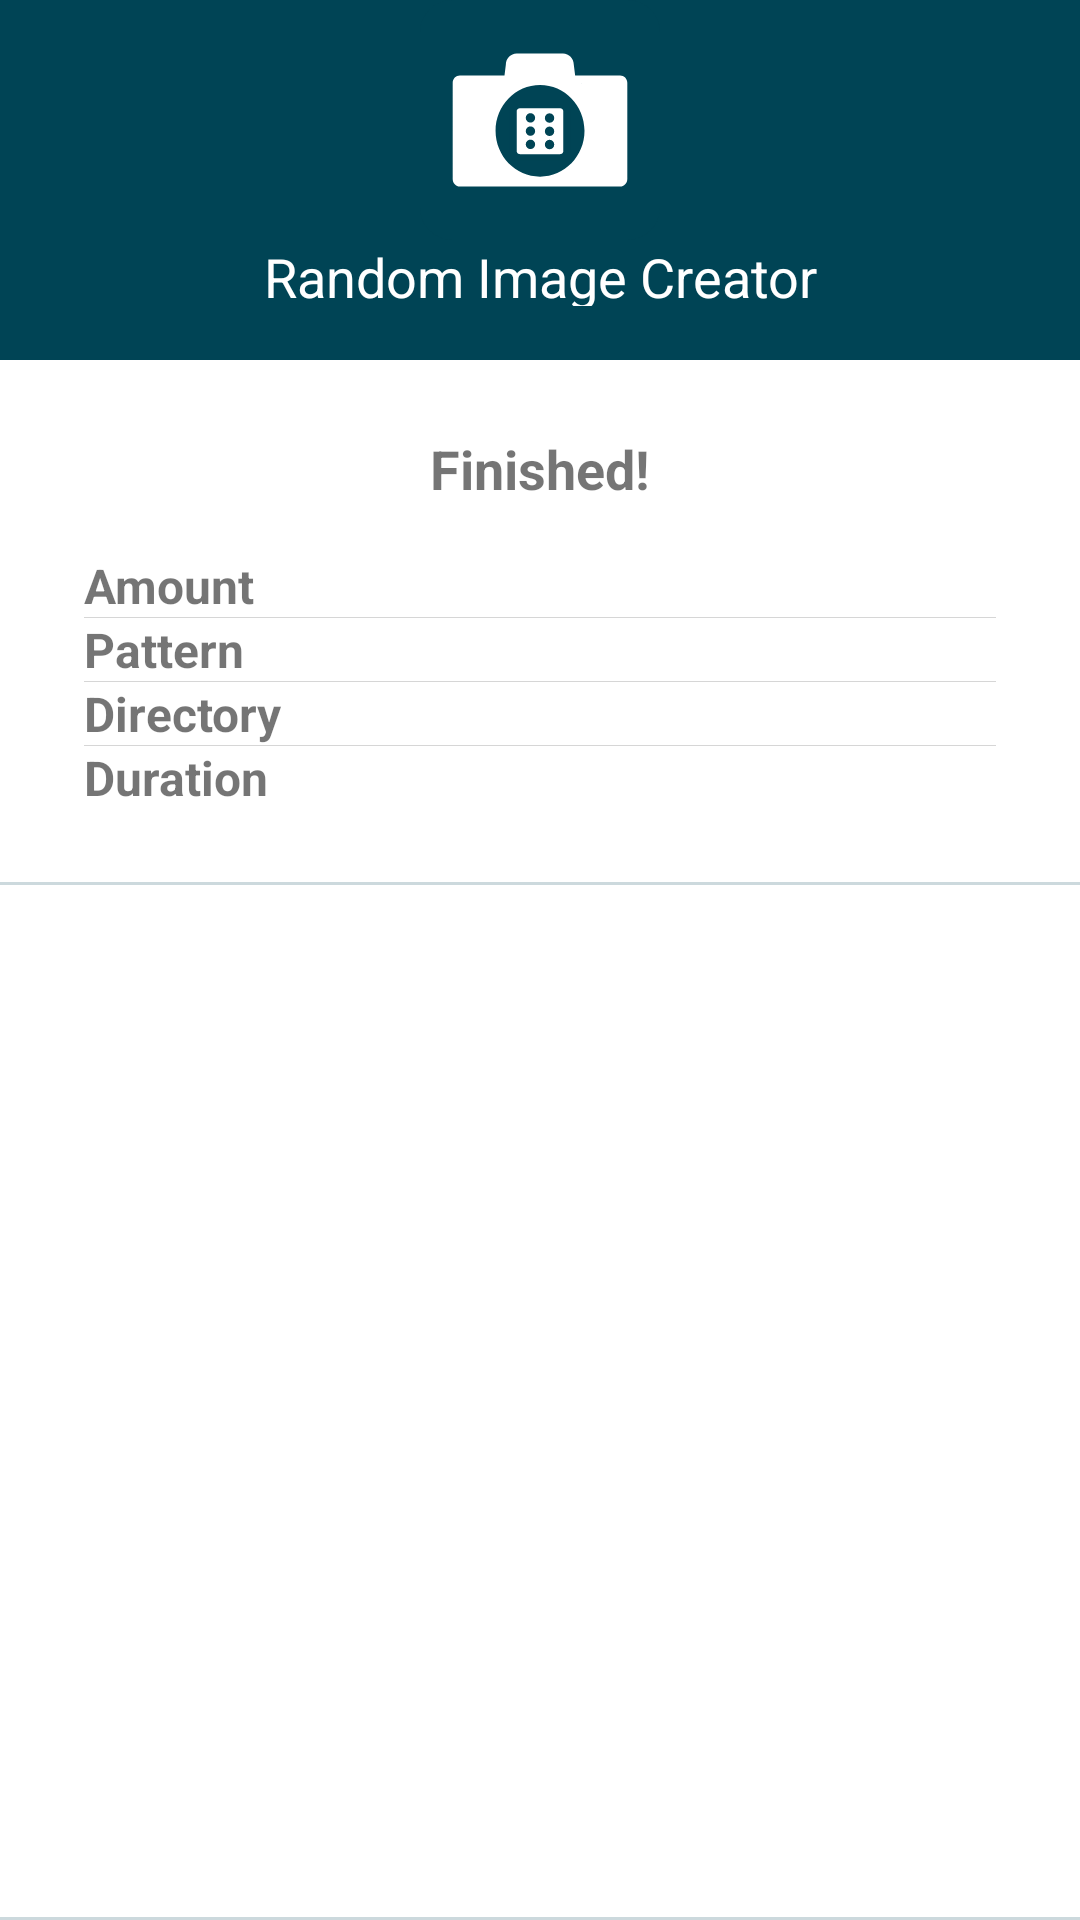

Produce the Android XML layout that renders to this screen, including the resource entries it uses.
<!-- AndroidManifest.xml: application theme Theme.RandomImageCreator -->
<!-- res/layout/fragment_result.xml -->
<?xml version="1.0" encoding="utf-8"?>
<androidx.constraintlayout.widget.ConstraintLayout xmlns:android="http://schemas.android.com/apk/res/android"
    xmlns:app="http://schemas.android.com/apk/res-auto"
    xmlns:tools="http://schemas.android.com/tools"
    android:layout_width="match_parent"
    android:layout_height="match_parent">

    <androidx.constraintlayout.widget.Guideline
        android:id="@+id/guideline_begin"
        android:layout_width="wrap_content"
        android:layout_height="wrap_content"
        android:orientation="vertical"
        app:layout_constraintGuide_begin="28dp" />

    <androidx.constraintlayout.widget.Guideline
        android:id="@+id/guideline_end"
        android:layout_width="wrap_content"
        android:layout_height="wrap_content"
        android:orientation="vertical"
        app:layout_constraintGuide_end="28dp" />

    <include
        android:id="@+id/shared_logo"
        layout="@layout/shared_top_logo"
        app:layout_constraintTop_toTopOf="parent" />

    <TextView
        android:id="@+id/created_images_title"
        android:layout_width="0dp"
        android:layout_height="wrap_content"
        android:layout_marginTop="24dp"
        android:text="@string/created_images_title"
        android:textSize="18sp"
        android:textStyle="bold"
        android:textAlignment="center"
        app:layout_constraintEnd_toStartOf="@id/guideline_end"
        app:layout_constraintStart_toEndOf="@id/guideline_begin"
        app:layout_constraintTop_toBottomOf="@id/shared_logo" />

    <TableLayout
        android:id="@+id/created_images_details"
        android:layout_width="0dp"
        android:layout_height="wrap_content"
        android:layout_marginTop="16dp"
        android:divider="@color/light_grey"
        android:showDividers="middle"
        android:stretchColumns="1,2"
        app:layout_constraintEnd_toStartOf="@id/guideline_end"
        app:layout_constraintStart_toEndOf="@id/guideline_begin"
        app:layout_constraintTop_toBottomOf="@id/created_images_title">

        <TableRow>

            <TextView
                style="@style/Theme.RandomImageCreator.Result.TableLayout.Key"
                android:text="@string/created_images_amount" />

            <TextView
                android:id="@+id/created_images_amount"
                style="@style/Theme.RandomImageCreator.Result.TableLayout.Value"
                tools:text="5" />
        </TableRow>

        <TableRow>

            <TextView
                style="@style/Theme.RandomImageCreator.Result.TableLayout.Key"
                android:layout_column="1"
                android:text="@string/created_images_pattern" />

            <TextView
                android:id="@+id/created_images_pattern"
                style="@style/Theme.RandomImageCreator.Result.TableLayout.Value"
                tools:text="Mandelbrot" />
        </TableRow>

        <TableRow>

            <TextView
                style="@style/Theme.RandomImageCreator.Result.TableLayout.Key"
                android:layout_column="1"
                android:text="@string/created_images_directory" />

            <TextView
                android:id="@+id/created_images_directory"
                style="@style/Theme.RandomImageCreator.Result.TableLayout.Value"
                tools:text="DCIM" />
        </TableRow>

        <TableRow>

            <TextView
                style="@style/Theme.RandomImageCreator.Result.TableLayout.Key"
                android:layout_column="1"
                android:text="@string/created_images_duration" />

            <TextView
                android:id="@+id/created_images_duration"
                style="@style/Theme.RandomImageCreator.Result.TableLayout.Value"
                tools:text="60" />
        </TableRow>
    </TableLayout>

    <View
        android:id="@+id/top_divider"
        android:layout_width="match_parent"
        android:layout_height="1dp"
        android:background="#33004455"
        android:layout_marginTop="24dp"
        app:layout_constraintTop_toBottomOf="@id/created_images_details"/>

    <androidx.recyclerview.widget.RecyclerView
        android:id="@+id/recyclerview_created_images"
        android:layout_width="0dp"
        android:layout_height="0dp"
        app:layout_constraintBottom_toTopOf="@id/bottom_divider"
        app:layout_constraintEnd_toStartOf="@id/guideline_end"
        app:layout_constraintStart_toEndOf="@id/guideline_begin"
        app:layout_constraintTop_toBottomOf="@id/top_divider"
        android:overScrollMode="never"
        tools:itemCount="5"
        tools:listitem="@layout/viewholder_image" />

    <View
        android:id="@+id/bottom_divider"
        android:layout_width="match_parent"
        android:layout_height="1dp"
        android:background="#33004455"
        app:layout_constraintBottom_toBottomOf="parent"/>
</androidx.constraintlayout.widget.ConstraintLayout>
<!-- res/layout/shared_top_logo.xml (included above) -->
<?xml version="1.0" encoding="utf-8"?>
<LinearLayout xmlns:android="http://schemas.android.com/apk/res/android"
    android:id="@+id/shared_logo"
    android:layout_width="match_parent"
    android:layout_height="120dp"
    android:background="@color/primary"
    android:orientation="vertical">

    <ImageView
        android:layout_width="match_parent"
        android:layout_height="80dp"
        android:contentDescription="@null"
        android:src="@drawable/ic_logo" />

    <TextView
        android:layout_width="match_parent"
        android:layout_height="22dp"
        android:text="@string/app_name"
        android:textAlignment="center"
        android:textSize="18sp"
        android:textColor="@color/white" />
</LinearLayout>
<!-- res/layout/viewholder_image.xml (included above) -->
<?xml version="1.0" encoding="utf-8"?>
<androidx.constraintlayout.widget.ConstraintLayout xmlns:android="http://schemas.android.com/apk/res/android"
    xmlns:app="http://schemas.android.com/apk/res-auto"
    android:layout_width="200dp"
    android:layout_height="200dp">

    <ImageView
        android:id="@+id/imageview_viewholder_image"
        android:layout_width="match_parent"
        android:layout_height="match_parent"
        android:padding="5dp"
        app:layout_constraintBottom_toBottomOf="parent"
        app:layout_constraintEnd_toEndOf="parent"
        app:layout_constraintStart_toStartOf="parent"
        app:layout_constraintTop_toTopOf="parent" />

</androidx.constraintlayout.widget.ConstraintLayout>
<!-- resources referenced by this layout -->
<resources>
  <color name="light_grey">#D6D6D6</color>
  <color name="primary">#FF004455</color>
  <color name="white">#FFFFFFFF</color>
  <!-- drawable ic_logo: vector/xml drawable (drawable, 4461 chars, omitted) -->
  <string name="app_name">Random Image Creator</string>
  <string name="created_images_amount">Amount</string>
  <string name="created_images_directory">Directory</string>
  <string name="created_images_duration">Duration</string>
  <string name="created_images_pattern">Pattern</string>
  <string name="created_images_title">Finished!</string>
  <style name="Theme.RandomImageCreator.Result.TableLayout.Key" parent="@style/Widget.AppCompat.TextView">
          <item name="android:textStyle">bold</item>
          <item name="android:textSize">16sp</item>
          <item name="android:paddingEnd">8dp</item>
          <item name="android:layout_column">1</item>
      </style>
  <style name="Theme.RandomImageCreator.Result.TableLayout.Value" parent="@style/Widget.AppCompat.TextView">
          <item name="android:textSize">16sp</item>
          <item name="android:layout_weight">1</item>
          <item name="android:layout_column">2</item>
      </style>
  <style name="Theme.RandomImageCreator" parent="Theme.MaterialComponents.DayNight.NoActionBar">
          <item name="colorPrimary">@color/primary</item>
          <item name="colorPrimaryVariant">@color/primary</item>
          <item name="colorOnPrimary">@color/white</item>
          <item name="colorSecondary">@color/primary</item>
          <item name="colorSecondaryVariant">@color/primary</item>
          <item name="colorOnSecondary">@color/primary</item>
          <item name="android:statusBarColor">?attr/colorPrimary</item>
      </style>
</resources>
